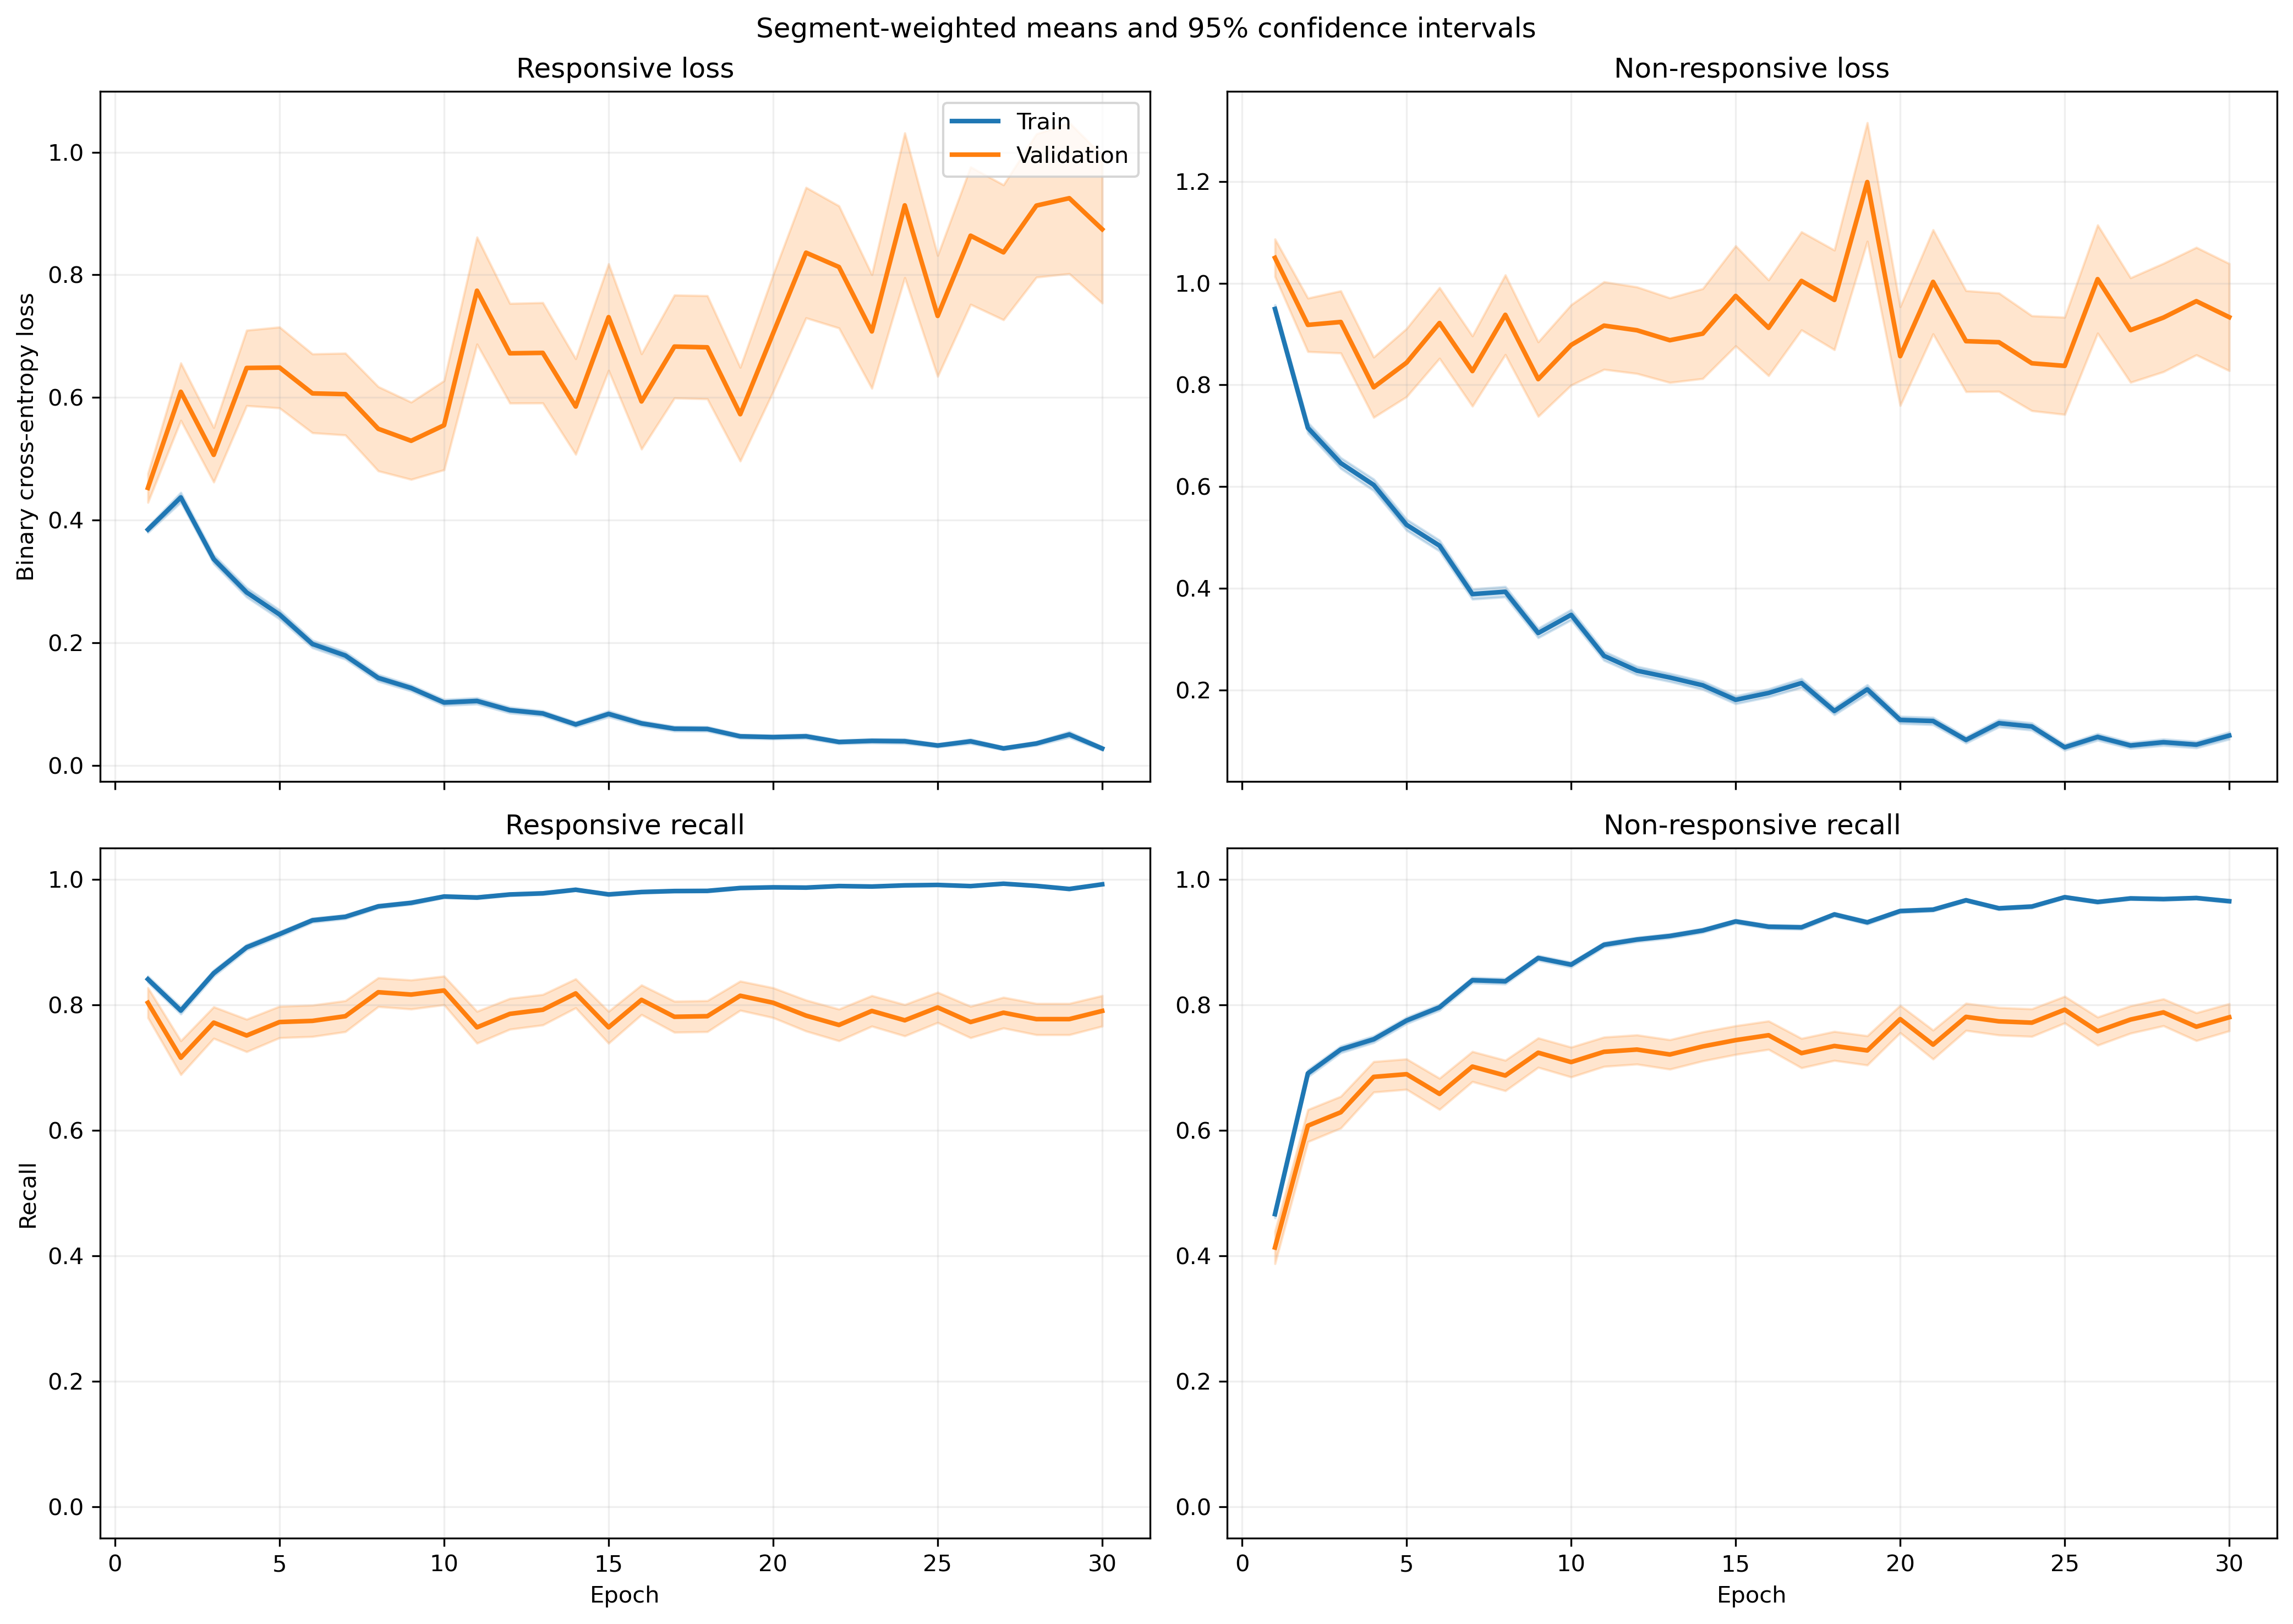

The data file committed next to this chart (first rows):
fold, epoch, split, r_loss, r_loss_count, r_loss_sum, r_loss_sum_sq, r_recall, r_recall_count, r_recall_sum, r_recall_sum_sq, nr_loss, nr_loss_count, nr_loss_sum, nr_loss_sum_sq, nr_recall, nr_recall_count, nr_recall_sum, nr_recall_sum_sq
1, 1, train, 0.4038, 1063, 429.3, 307.9, 0.825, 1063, 877.0, 877.0, 0.9007, 1401, 1262, 1742, 0.5075, 1401, 711.0, 711.0
1, 1, validation, 0.143, 10, 1.43, 0.2877, 1.0, 10, 10.0, 10.0, , 0, 0.0, 0.0, , 0, 0.0, 0.0
1, 2, train, 0.4887, 1063, 519.5, 619.4, 0.7686, 1063, 817.0, 817.0, 0.5689, 1401, 797.1, 1164, 0.753, 1401, 1055, 1055
1, 2, validation, 0.1453, 10, 1.453, 0.4435, 1.0, 10, 10.0, 10.0, , 0, 0.0, 0.0, , 0, 0.0, 0.0
1, 3, train, 0.2981, 1063, 316.9, 356.5, 0.8645, 1063, 919.0, 919.0, 0.6594, 1401, 923.8, 1839, 0.7438, 1401, 1042, 1042
1, 3, validation, 0.07889, 10, 0.7889, 0.2095, 1.0, 10, 10.0, 10.0, , 0, 0.0, 0.0, , 0, 0.0, 0.0
1, 4, train, 0.1903, 1063, 202.3, 264.6, 0.9445, 1063, 1004, 1004, 0.6998, 1401, 980.5, 2107, 0.6867, 1401, 962.0, 962.0
1, 4, validation, 0.0512, 10, 0.512, 0.03737, 1.0, 10, 10.0, 10.0, , 0, 0.0, 0.0, , 0, 0.0, 0.0
1, 5, train, 0.1574, 1063, 167.3, 123.1, 0.9614, 1063, 1022, 1022, 0.6515, 1401, 912.8, 1709, 0.6959, 1401, 975.0, 975.0
1, 5, validation, 0.04611, 10, 0.4611, 0.03285, 1.0, 10, 10.0, 10.0, , 0, 0.0, 0.0, , 0, 0.0, 0.0
1, 6, train, 0.1799, 1063, 191.2, 219.9, 0.9454, 1063, 1005, 1005, 0.41, 1401, 574.5, 1105, 0.823, 1401, 1153, 1153
1, 6, validation, 0.04508, 10, 0.4508, 0.04776, 1.0, 10, 10.0, 10.0, , 0, 0.0, 0.0, , 0, 0.0, 0.0
1, 7, train, 0.2699, 1063, 286.9, 471.1, 0.9069, 1063, 964.0, 964.0, 0.2447, 1401, 342.8, 669.3, 0.8965, 1401, 1256, 1256
1, 7, validation, 0.05403, 10, 0.5403, 0.06917, 1.0, 10, 10.0, 10.0, , 0, 0.0, 0.0, , 0, 0.0, 0.0
1, 8, train, 0.1784, 1063, 189.7, 203.8, 0.952, 1063, 1012, 1012, 0.355, 1401, 497.4, 973.5, 0.8465, 1401, 1186, 1186
1, 8, validation, 0.03633, 10, 0.3633, 0.02933, 1.0, 10, 10.0, 10.0, , 0, 0.0, 0.0, , 0, 0.0, 0.0
1, 9, train, 0.196, 1063, 208.4, 285.7, 0.9294, 1063, 988.0, 988.0, 0.2239, 1401, 313.7, 590.7, 0.9015, 1401, 1263, 1263
1, 9, validation, 0.03389, 10, 0.3389, 0.02963, 1.0, 10, 10.0, 10.0, , 0, 0.0, 0.0, , 0, 0.0, 0.0
1, 10, train, 0.04943, 1063, 52.55, 48.15, 0.9915, 1063, 1054, 1054, 0.4381, 1401, 613.8, 1587, 0.8287, 1401, 1161, 1161
1, 10, validation, 0.01729, 10, 0.1729, 0.00777, 1.0, 10, 10.0, 10.0, , 0, 0.0, 0.0, , 0, 0.0, 0.0
1, 11, train, 0.132, 1063, 140.3, 189.2, 0.9605, 1063, 1021, 1021, 0.1522, 1401, 213.3, 437.8, 0.94, 1401, 1317, 1317
1, 11, validation, 0.05993, 10, 0.5993, 0.1164, 1.0, 10, 10.0, 10.0, , 0, 0.0, 0.0, , 0, 0.0, 0.0
1, 12, train, 0.06022, 1063, 64.01, 65.7, 0.9906, 1063, 1053, 1053, 0.2592, 1401, 363.1, 902.5, 0.9015, 1401, 1263, 1263
1, 12, validation, 0.01913, 10, 0.1913, 0.005337, 1.0, 10, 10.0, 10.0, , 0, 0.0, 0.0, , 0, 0.0, 0.0
1, 13, train, 0.03263, 1063, 34.69, 30.83, 0.9962, 1063, 1059, 1059, 0.4103, 1401, 574.8, 1616, 0.8537, 1401, 1196, 1196
1, 13, validation, 0.005858, 10, 0.05858, 0.0004839, 1.0, 10, 10.0, 10.0, , 0, 0.0, 0.0, , 0, 0.0, 0.0
1, 14, train, 0.08748, 1063, 92.99, 142.4, 0.9737, 1063, 1035, 1035, 0.1362, 1401, 190.9, 415.9, 0.9436, 1401, 1322, 1322
1, 14, validation, 0.008682, 10, 0.08682, 0.001348, 1.0, 10, 10.0, 10.0, , 0, 0.0, 0.0, , 0, 0.0, 0.0
1, 15, train, 0.06614, 1063, 70.3, 127.8, 0.9831, 1063, 1045, 1045, 0.1869, 1401, 261.9, 666.7, 0.935, 1401, 1310, 1310
1, 15, validation, 0.003952, 10, 0.03952, 0.0002252, 1.0, 10, 10.0, 10.0, , 0, 0.0, 0.0, , 0, 0.0, 0.0
1, 16, train, 0.0528, 1063, 56.13, 94.06, 0.9868, 1063, 1049, 1049, 0.1647, 1401, 230.8, 591.3, 0.9422, 1401, 1320, 1320
1, 16, validation, 0.004982, 10, 0.04982, 0.0004809, 1.0, 10, 10.0, 10.0, , 0, 0.0, 0.0, , 0, 0.0, 0.0
1, 17, train, 0.09678, 1063, 102.9, 244.1, 0.9671, 1063, 1028, 1028, 0.2091, 1401, 292.9, 1259, 0.945, 1401, 1324, 1324
1, 17, validation, 0.001863, 10, 0.01863, 8.873968204170524e-05, 1.0, 10, 10.0, 10.0, , 0, 0.0, 0.0, , 0, 0.0, 0.0
1, 18, train, 0.05805, 1063, 61.7, 70.11, 0.9859, 1063, 1048, 1048, 0.1322, 1401, 185.2, 396.6, 0.9515, 1401, 1333, 1333
1, 18, validation, 0.006352, 10, 0.06352, 0.0005734, 1.0, 10, 10.0, 10.0, , 0, 0.0, 0.0, , 0, 0.0, 0.0
1, 19, train, 0.06722, 1063, 71.45, 72.92, 0.9755, 1063, 1037, 1037, 0.5324, 1401, 745.9, 2021, 0.7959, 1401, 1115, 1115
1, 19, validation, 0.07683, 10, 0.7683, 0.2786, 1.0, 10, 10.0, 10.0, , 0, 0.0, 0.0, , 0, 0.0, 0.0
1, 20, train, 0.04419, 1063, 46.98, 47.29, 0.9878, 1063, 1050, 1050, 0.1013, 1401, 141.9, 310.4, 0.9686, 1401, 1357, 1357
1, 20, validation, 0.005413, 10, 0.05413, 0.0005424, 1.0, 10, 10.0, 10.0, , 0, 0.0, 0.0, , 0, 0.0, 0.0
1, 21, train, 0.02877, 1063, 30.58, 39.58, 0.9934, 1063, 1056, 1056, 0.08532, 1401, 119.5, 326.3, 0.975, 1401, 1366, 1366
1, 21, validation, 0.004713, 10, 0.04713, 0.0003272, 1.0, 10, 10.0, 10.0, , 0, 0.0, 0.0, , 0, 0.0, 0.0
1, 22, train, 0.02832, 1063, 30.1, 77.44, 0.9944, 1063, 1057, 1057, 0.1019, 1401, 142.8, 511.7, 0.9736, 1401, 1364, 1364
1, 22, validation, 0.003151, 10, 0.03151, 0.0001851, 1.0, 10, 10.0, 10.0, , 0, 0.0, 0.0, , 0, 0.0, 0.0
1, 23, train, 0.01918, 1063, 20.39, 53.72, 0.9981, 1063, 1061, 1061, 0.07825, 1401, 109.6, 330.9, 0.9764, 1401, 1368, 1368
1, 23, validation, 0.001849, 10, 0.01849, 4.588452156895073e-05, 1.0, 10, 10.0, 10.0, , 0, 0.0, 0.0, , 0, 0.0, 0.0
1, 24, train, 0.0697, 1063, 74.09, 203.4, 0.9784, 1063, 1040, 1040, 0.1044, 1401, 146.3, 568.6, 0.9743, 1401, 1365, 1365
1, 24, validation, 0.002818, 10, 0.02818, 0.0001407, 1.0, 10, 10.0, 10.0, , 0, 0.0, 0.0, , 0, 0.0, 0.0
1, 25, train, 0.02588, 1063, 27.51, 23.72, 0.9925, 1063, 1055, 1055, 0.06486, 1401, 90.86, 266.7, 0.9843, 1401, 1379, 1379
1, 25, validation, 0.003215, 10, 0.03215, 0.0001422, 1.0, 10, 10.0, 10.0, , 0, 0.0, 0.0, , 0, 0.0, 0.0
1, 26, train, 0.06396, 1063, 67.99, 124.3, 0.9793, 1063, 1041, 1041, 0.1276, 1401, 178.8, 529.5, 0.9586, 1401, 1343, 1343
1, 26, validation, 0.008176, 10, 0.08176, 0.003011, 1.0, 10, 10.0, 10.0, , 0, 0.0, 0.0, , 0, 0.0, 0.0
1, 27, train, 0.01546, 1063, 16.44, 47.94, 0.9981, 1063, 1061, 1061, 0.08237, 1401, 115.4, 406.4, 0.975, 1401, 1366, 1366
1, 27, validation, 0.001613, 10, 0.01613, 4.8004554855651804e-05, 1.0, 10, 10.0, 10.0, , 0, 0.0, 0.0, , 0, 0.0, 0.0
1, 28, train, 0.03333, 1063, 35.43, 40.11, 0.9915, 1063, 1054, 1054, 0.1507, 1401, 211.2, 727.5, 0.9515, 1401, 1333, 1333
1, 28, validation, 0.001853, 10, 0.01853, 7.050959197840712e-05, 1.0, 10, 10.0, 10.0, , 0, 0.0, 0.0, , 0, 0.0, 0.0
1, 29, train, 0.1226, 1063, 130.3, 498.2, 0.969, 1063, 1030, 1030, 0.07863, 1401, 110.2, 365.5, 0.9736, 1401, 1364, 1364
1, 29, validation, 0.004557, 10, 0.04557, 0.0006787, 1.0, 10, 10.0, 10.0, , 0, 0.0, 0.0, , 0, 0.0, 0.0
1, 30, train, 0.02365, 1063, 25.14, 46.22, 0.9944, 1063, 1057, 1057, 0.08794, 1401, 123.2, 503.2, 0.9772, 1401, 1369, 1369
1, 30, validation, 0.001907, 10, 0.01907, 9.418395393367973e-05, 1.0, 10, 10.0, 10.0, , 0, 0.0, 0.0, , 0, 0.0, 0.0
... 1,140 more rows
